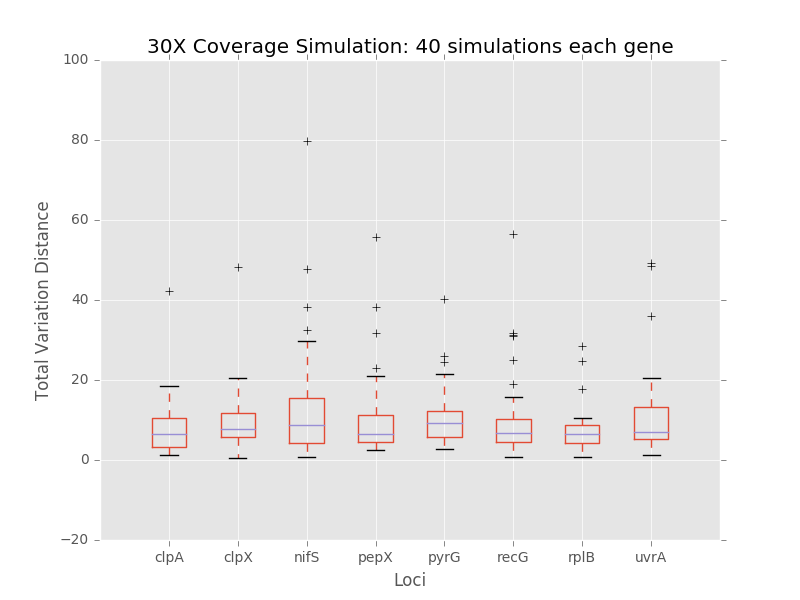

Values plotted in this chart, from the file beside it:
	0	1	2	3	4	5	6	7
0	2.576	8.779	5.345	6.515	40.35	2.357	9.103	6.404
1	4.13	10.06	7.208	13.19	9.529	3.194	2.191	5.148
2	7.912	15.92	4.005	4.506	18.75	5.108	2.325	6.905
3	11.54	4.201	13.53	7.531	7.894	6.017	2.498	4.854
4	14.71	3.161	29.77	9.91	3.73	56.46	4.519	5.778
5	2.169	8.473	1.14	9.109	3.975	11.31	10.19	7.651
6	15.82	6.942	6.751	13.69	3.156	25.03	2.604	15.46
7	5.509	6.433	32.51	6.092	13.05	6.269	8.186	7.117
8	10.75	6.378	47.8	6.369	9.286	15.8	6.665	8.827
9	4.41	7.582	11.21	6.525	6.324	6.538	3.562	9.696
10	9.488	13.78	8.125	5.238	5.002	9.416	8.23	4.816
11	2.8	0.5583	4.608	4.931	6.479	8.429	6.697	4.738
12	5.971	12.9	5.818	2.604	13.35	10.16	5.478	13.04
13	6.049	4.941	21.86	3.434	7.203	6.894	2.604	20.61
14	12.88	20.58	14.86	4.316	6.746	10.25	6.729	11.91
15	3.384	8.951	2.891	10.71	21.57	6.008	7.097	3.325
16	10.56	8.547	9.129	3.223	9.843	6.35	5.811	10.33
17	4.833	19.52	79.79	23.06	11.84	4.886	24.78	2.03
18	3.602	6.895	11.19	3.917	9.998	0.7659	3.842	16.96
19	2.911	17.13	9.826	31.65	2.799	3.87	9.914	5.382
20	12.04	3.407	0.8833	2.772	7.029	5.328	9.366	2.648
21	18.58	0.8175	13.35	15.9	25.96	4.976	4.177	6.183
22	3.066	11.35	7.696	38.33	10.15	31.64	4.561	1.135
23	8.883	12.81	18.45	15.62	5.544	18.99	1.826	6.282
24	2.08	6.491	2.065	14.01	9.411	10.15	5.55	48.43
25	8.443	5.828	4.374	7.593	8.229	10.55	4.86	16.72
26	2.998	5.359	2.239	5.499	4.889	31.13	7.122	17.91
27	8.091	6.468	12.61	4.781	17.58	3.558	9.538	14.48
28	2.849	12.53	9.755	6.163	9.335	30.99	8.016	4.502
29	1.304	4.98	10.26	9.804	7.612	8.38	8.72	4.506
30	10.75	48.36	38.3	55.85	3.071	2.618	28.58	5.833
31	8.575	7.987	2.98	5.134	19.01	1.408	0.7881	5.378
32	42.15	3.644	4.286	2.449	10.19	0.8175	10.44	6.905
33	9.73	8.534	20.73	2.935	4.759	7.018	4.079	5.893
34	2.594	13.63	17.18	3.481	24.48	7.709	4.576	49.18
35	11.76	4.489	21.32	7.159	9.23	2.121	6.74	35.96
36	6.113	7.83	6.729	8.21	11.1	2.43	17.63	8.255
37	3.272	7.347	0.8074	21.1	16.18	8.392	4.742	14.05
38	6.799	11.51	4.799	5.483	5.844	8.377	6.36	8.363
39	8.394	6.332	4.255	4.471	3.922	4.689	10.46	6.324
